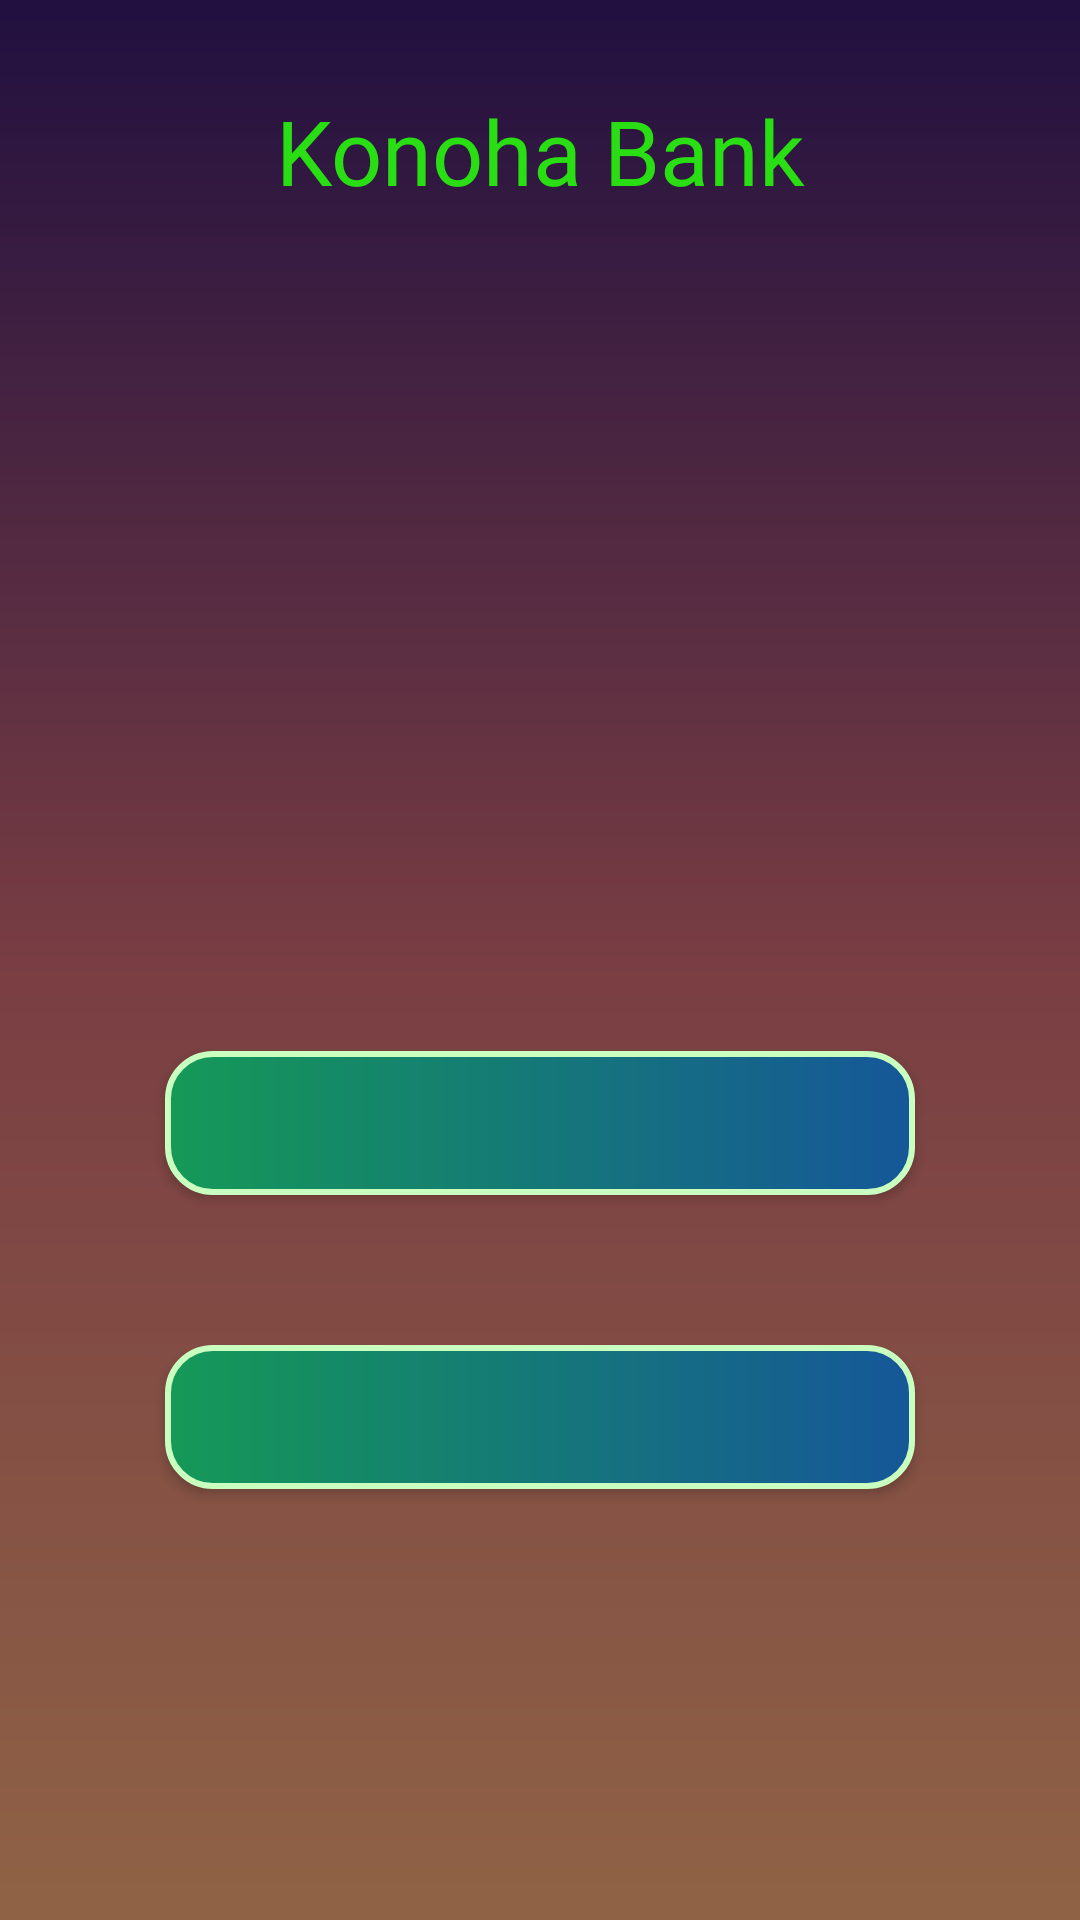

Here is an Android app screen rendered from its layout file. Give the layout XML and the strings, colors and styles it references.
<!-- AndroidManifest.xml: application theme Theme.MyNewAtm -->
<!-- res/layout/activity_account_type.xml -->
<?xml version="1.0" encoding="utf-8"?>
<androidx.constraintlayout.widget.ConstraintLayout xmlns:android="http://schemas.android.com/apk/res/android"
    xmlns:app="http://schemas.android.com/apk/res-auto"
    xmlns:tools="http://schemas.android.com/tools"
    android:layout_width="match_parent"
    android:layout_height="match_parent"
    android:background="@drawable/bankbg"
    tools:context=".AccountType">
    <View
        android:layout_width="match_parent"
        android:layout_height="match_parent"
        android:background="#70000000"/>

    <TextView
        android:layout_width="wrap_content"
        android:layout_height="wrap_content"
        android:fontFamily="@font/creepster"
        android:textSize="30sp"
        android:id="@+id/main"
        android:textColor="#29DF14"
        android:text="Konoha Bank"
        android:layout_margin="30dp"
        app:layout_constraintEnd_toEndOf="parent"
        app:layout_constraintStart_toStartOf="parent"
        app:layout_constraintTop_toTopOf="parent" />

    <TextView
        android:layout_width="wrap_content"
        android:layout_height="wrap_content"
        android:layout_margin="30dp"
        android:id="@+id/selectAccType"
        android:textAlignment="center"
        android:padding="5dp"
        android:fontFamily="@font/cherry_cream_soda"
        android:textSize="17sp"
        app:layout_constraintEnd_toEndOf="parent"
        app:layout_constraintStart_toStartOf="parent"
        app:layout_constraintTop_toBottomOf="@+id/main" />
    <android.widget.Button
        android:layout_width="250dp"
        android:layout_height="wrap_content"
        android:id="@+id/savingsAccount"
        android:layout_marginTop="280dp"
        android:fontFamily="@font/cherry_cream_soda"
        android:background="@drawable/gradient"
        app:layout_constraintTop_toBottomOf="@id/main"
        app:layout_constraintStart_toStartOf="parent"
        app:layout_constraintEnd_toEndOf="parent"/>
    <android.widget.Button
        android:layout_width="250dp"
        android:layout_height="wrap_content"
        android:id="@+id/currentAccount"
        android:layout_marginTop="50dp"
        android:fontFamily="@font/cherry_cream_soda"
        android:background="@drawable/gradient"
        app:layout_constraintTop_toBottomOf="@id/savingsAccount"
        app:layout_constraintStart_toStartOf="parent"
        app:layout_constraintEnd_toEndOf="parent"/>

</androidx.constraintlayout.widget.ConstraintLayout>
<!-- resources referenced by this layout -->
<resources>
  <!-- drawable bankbg (drawable) -->
  <?xml version="1.0" encoding="utf-8"?>
  <shape xmlns:android="http://schemas.android.com/apk/res/android">
      <gradient android:startColor="#3A1C71" android:centerColor="#D76D77" android:endColor="#FFAF7B" android:angle="30"/>
  </shape>
  <!-- drawable gradient (drawable) -->
  <?xml version="1.0" encoding="utf-8"?>
  <shape xmlns:android="http://schemas.android.com/apk/res/android">
  <gradient android:startColor="#159957" android:endColor="#155799"/>
  <corners android:radius="15dp"/>
  <stroke android:color="#C9FFBF" android:width="2dp"/>
  </shape>
  <style name="Theme.MyNewAtm" parent="Theme.MaterialComponents.Light.NoActionBar">
          
          <item name="colorPrimary">@color/purple_500</item>
          <item name="colorPrimaryVariant">@color/purple_700</item>
          <item name="colorOnPrimary">@color/black</item>
          
          <item name="colorSecondary">@color/teal_200</item>
          <item name="colorSecondaryVariant">@color/teal_700</item>
          <item name="colorOnSecondary">@color/black</item>
          
          <item name="android:statusBarColor">?attr/colorPrimaryVariant</item>
          
      </style>
  <color name="purple_500">#FF6200EE</color>
  <color name="purple_700">#FF3700B3</color>
  <color name="black">#FF000000</color>
  <color name="teal_200">#FF03DAC5</color>
  <color name="teal_700">#FF018786</color>
</resources>
